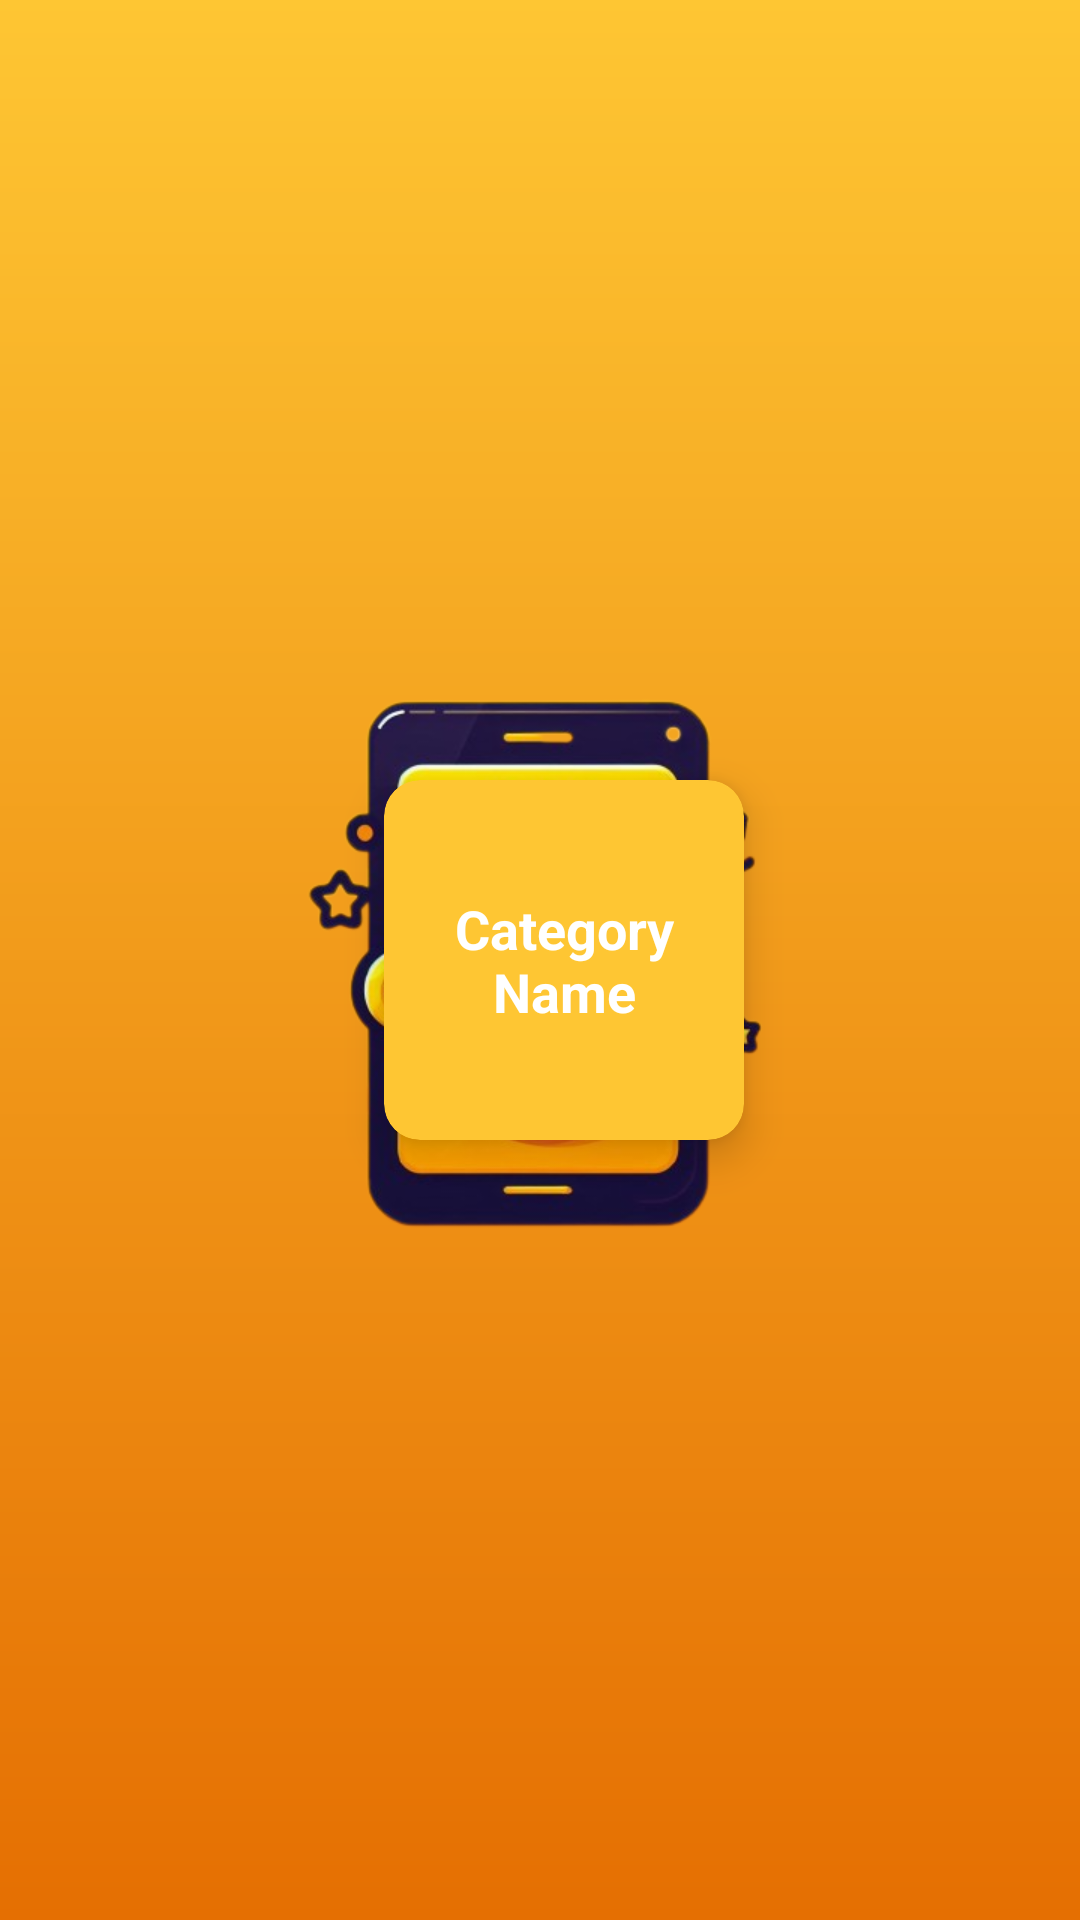

Layout XML and referenced resources for this Android screen:
<!-- AndroidManifest.xml: application theme Splash_screen -->
<!-- res/layout/single_item_to_add_new_recipe_category.xml -->
<?xml version="1.0" encoding="utf-8"?>
<androidx.constraintlayout.widget.ConstraintLayout xmlns:android="http://schemas.android.com/apk/res/android"
    xmlns:app="http://schemas.android.com/apk/res-auto"
    android:layout_width="wrap_content"
    android:layout_height="wrap_content">

    <androidx.cardview.widget.CardView
        android:id="@+id/cardView"
        android:layout_width="120dp"
        android:layout_height="120dp"
        android:layout_marginTop="8dp"
        android:layout_marginEnd="16dp"
        android:layout_marginBottom="8dp"
        android:layout_marginStart="32dp"
        app:cardBackgroundColor="@color/primary_color"
        app:cardCornerRadius="12dp"
        app:cardElevation="8dp"
        app:cardMaxElevation="9dp"
        app:layout_constraintBottom_toBottomOf="parent"
        app:layout_constraintEnd_toEndOf="parent"
        app:layout_constraintStart_toStartOf="parent"
        app:layout_constraintTop_toTopOf="parent"
        app:layout_constraintVertical_bias="0.5">

        <TextView
            android:id="@+id/tvCategoryName"
            android:layout_width="wrap_content"
            android:layout_height="wrap_content"
            android:layout_gravity="center"
            android:maxEms="10"
            android:maxLines="2"
            android:gravity="center"
            android:padding="3dp"
            android:text="Category Name"
            android:textColor="@color/white"
            android:textSize="18sp"
            android:textStyle="bold" />
    </androidx.cardview.widget.CardView>


</androidx.constraintlayout.widget.ConstraintLayout>
<!-- resources referenced by this layout -->
<resources>
  <color name="primary_color">#FEC633</color>
  <color name="white">#FFFFFFFF</color>
  <style name="Splash_screen" parent="Theme.Material3.DayNight.NoActionBar">
          <item name="android:windowBackground">@drawable/splash_screen</item>
          <item name="android:statusBarColor">@color/primary_color</item>
      </style>
  <!-- drawable splash_screen (drawable) -->
  <?xml version="1.0" encoding="utf-8"?>
  <layer-list xmlns:android="http://schemas.android.com/apk/res/android">
  
      <item android:drawable="@drawable/splash_background"/>
      <item android:drawable="@drawable/recipe_app_logo"
          android:gravity="center"  android:width="250dp"
          android:height="250dp"/>
  
  </layer-list>
  <!-- drawable splash_background (drawable) -->
  <?xml version="1.0" encoding="utf-8"?>
  <shape android:shape="rectangle" xmlns:android="http://schemas.android.com/apk/res/android">
  
      <gradient android:startColor="@color/primary_color"
          android:endColor="@color/secondary_dark"
          android:angle="270"/>
  
  </shape>
  <!-- drawable recipe_app_logo: png bitmap (drawable, 160401 bytes) -->
  <color name="secondary_dark">#E56F02</color>
</resources>
